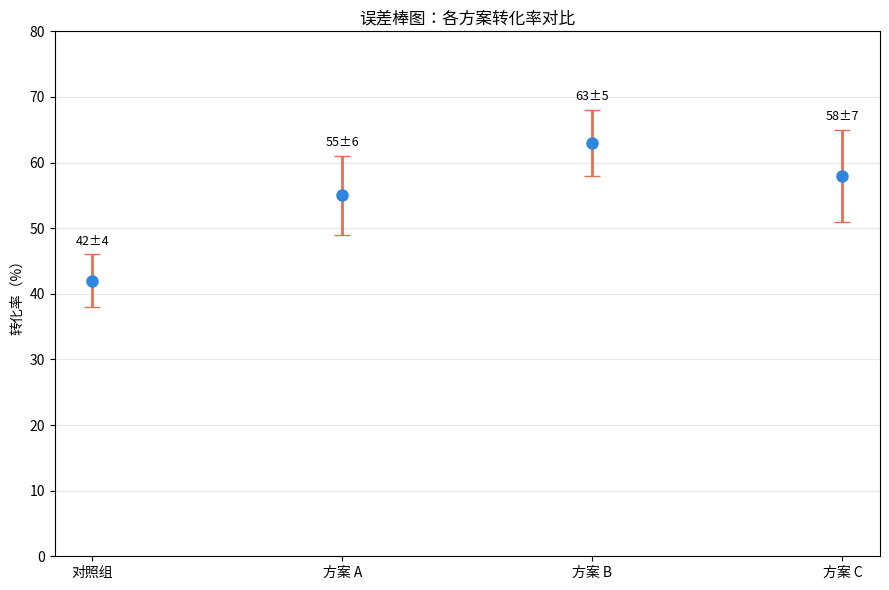

The matplotlib source for this figure:
"""误差棒图：各方案转化率对比"""
import numpy as np
import matplotlib.pyplot as plt
# 尝试设置中文字体（找不到时中文显示为方块但不影响运行）
try:
    from matplotlib import font_manager
    _zh_fonts = [f.name for f in font_manager.fontManager.ttflist if any(
        k in f.name for k in ("PingFang", "Heiti", "Songti", "Hiragino", "YaHei", "SimHei", "Arial Unicode"))]
    if _zh_fonts:
        plt.rcParams["font.sans-serif"] = [_zh_fonts[0]]
    plt.rcParams["axes.unicode_minus"] = False
except Exception:
    pass


groups = ["对照组", "方案 A", "方案 B", "方案 C"]
means = [42, 55, 63, 58]
stds = [4, 6, 5, 7]

plt.figure(figsize=(9, 6))
plt.errorbar(range(len(groups)), means, yerr=stds, fmt="o", capsize=6,
             color="#2e86de", ecolor="#e17055", elinewidth=2, markersize=8)
plt.xticks(range(len(groups)), groups)
plt.ylabel("转化率（%）")
plt.title("误差棒图：各方案转化率对比")
plt.grid(axis="y", alpha=0.3)
for i, (m, s) in enumerate(zip(means, stds)):
    plt.text(i, m + s + 1.5, f"{m}±{s}", ha="center", fontsize=9)
plt.ylim(0, 80)
plt.tight_layout()
plt.savefig("error-bar_preview.png", bbox_inches="tight", dpi=110)
plt.close("all")
